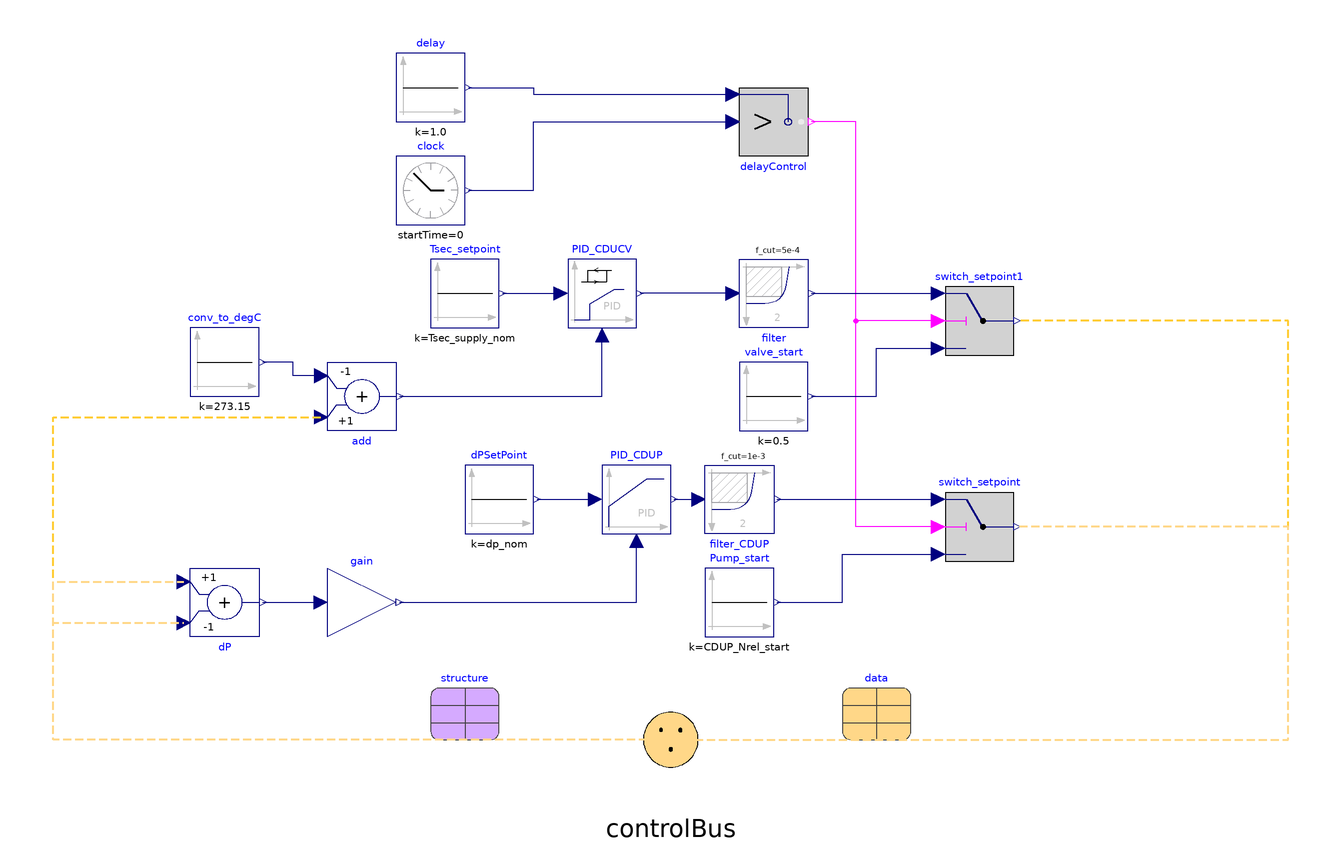

The Modelica model whose source follows is shown above as a component diagram (icons at their Placement, wires along their Line points).

model CS_PumpAndValveControl
  extends BaseClasses.PartialControls(redeclare Data.v0 data);

  // OLCF-5 SOOs 221116 : SEQUENCES OF OPERATIONS FOR OLCF-5 MECHANICAL SYSTEMS,
  // JOHNSON CONTROLS (s1)
  // Two CDUPs are always set to be operational
  // The CDUPs are staged up when the operational pump speeds touch Nrel_max
  // and staged down when the operational pump speeds touch Nrel_min.
  // The PID controller for the pump speeds is controlled by the dP setpoint.
  // The setpoint is fixed at 27.5 psi.
  // The primary flow control valve is controlled by the sec. temp. setpoint of
  // 28.0 deg C.
  import
    TRANSFORM.Units.Conversions.Functions.Temperature_K.from_degC;
  parameter Real dp_nom=27.5;
  parameter Real Tsec_supply_nom=28.0;
  //deg. C
  parameter Real CDUP_Nrel_min=52.0;
  parameter Real CDUP_Nrel_max=75.0;
  parameter Real CDUP_Nrel_start=64.0;
  parameter Real CDU_CV_min=0.05;
  parameter Real CDU_CV_max=1.0;
  parameter Real CDU_CV_start=0.5;
  // Control System tuning parameters
  parameter Real gain_CDUP=0.1;
  parameter Real Ti_CDUP=100.0;
  // s
  parameter Real Td_CDUP=30.0;
  // s
  //
  parameter Real gain_CV=-0.9;
  parameter Real Ti_CV=35.0;
  // s
  parameter Real Td_CV=9.0;
  // s
  parameter Real db_CV=0.3;
  //deg. C
  parameter Real dbr_CV=0.1;

  Modelica.Blocks.Sources.Constant Tsec_setpoint(k=
        Tsec_supply_nom) annotation (Placement(transformation(
          extent={{-70,20},{-50,40}})));
  ORNLSupercomputing.Components.SubComponents.Controls.LimPID_Deadband_dbr
    PID_CDUCV(
    controllerType=Modelica.Blocks.Types.SimpleController.PID,
    k=gain_CV,
    Ti=Ti_CV,
    Td=Td_CV,
    yMax=CDU_CV_max,
    yMin=CDU_CV_min,
    initType=Modelica.Blocks.Types.Init.InitialOutput,
    y_start=CDU_CV_start,
    strict=true,
    deadband=db_CV,
    deadbandRatio=dbr_CV) annotation (Placement(transformation(
          extent={{-30,20},{-10,40}})));

  Modelica.Blocks.Sources.Constant delay(k=1.0) annotation (
      Placement(transformation(extent={{-80,80},{-60,100}})));
  Modelica.Blocks.Sources.ContinuousClock clock(offset=0,
      startTime=0) annotation (Placement(transformation(
          extent={{-80,50},{-60,70}})));
  Modelica.Blocks.Logical.Greater delayControl annotation (
      Placement(transformation(extent={{20,90},{40,70}})));
  Modelica.Blocks.Logical.Switch switch_setpoint annotation (
      Placement(transformation(extent={{80,-48},{100,-28}})));
  Modelica.Blocks.Sources.Constant Pump_start(k=
        CDUP_Nrel_start) annotation (Placement(transformation(
          extent={{10,-70},{30,-50}})));
  Modelica.Blocks.Logical.Switch switch_setpoint1 annotation (
     Placement(transformation(extent={{80,12},{100,32}})));
  Modelica.Blocks.Sources.Constant valve_start(k=0.5)
    annotation (Placement(transformation(extent={{20,-10},{40,10}})));
  Modelica.Blocks.Math.Add add(k2=-1) annotation (Placement(
        transformation(extent={{-100,10},{-80,-10}})));
  Modelica.Blocks.Sources.Constant conv_to_degC(k=273.15)
    annotation (Placement(transformation(extent={{-140,0},{-120,20}})));
  Modelica.Blocks.Continuous.Filter filter(filterType=
        Modelica.Blocks.Types.FilterType.LowPass, f_cut=5e-4)
    annotation (Placement(transformation(extent={{20,40},{40,20}})));
  Modelica.Blocks.Math.Add dP(k1=-1, k2=+1)
    annotation (Placement(transformation(extent={{10,-10},{-10,10}},
        rotation=180,
        origin={-130,-60})));
  Modelica.Blocks.Sources.Constant       dPSetPoint(k=dp_nom)
    annotation (Placement(transformation(extent={{-60,-40},{-40,-20}})));
  Modelica.Blocks.Math.Gain gain(k=
        TRANSFORM.Units.Conversions.Functions.Pressure_Pa.to_psi(1.0))
    annotation (Placement(transformation(extent={{-100,-70},{-80,-50}})));
  Modelica.Blocks.Continuous.LimPID PID_CDUP(
    controllerType=Modelica.Blocks.Types.SimpleController.PID,
    k=gain_CDUP,
    Ti=Ti_CDUP,
    Td=Td_CDUP,
    yMax=CDUP_Nrel_max,
    yMin=CDUP_Nrel_min,
    withFeedForward=false,
    initType=Modelica.Blocks.Types.Init.InitialOutput,
    y_start=CDUP_Nrel_start)
    annotation (Placement(transformation(extent={{-20,-40},{0,-20}})));
  Modelica.Blocks.Continuous.Filter filter_CDUP(filterType=Modelica.Blocks.Types.FilterType.LowPass,
      f_cut=1e-3)
    annotation (Placement(transformation(extent={{10,-20},{30,-40}})));
equation
  connect(Tsec_setpoint.y, PID_CDUCV.u_s) annotation (Line(
        points={{-49,30},{-32,30}},  color={0,0,127}));
  connect(clock.y, delayControl.u1) annotation (Line(points={{-59,60},{-40,60},
          {-40,80},{18,80}},                     color={0,0,127}));
  connect(delay.y, delayControl.u2) annotation (Line(points={{-59,90},{-40,90},
          {-40,88},{18,88}},   color={0,0,127}));
  connect(Pump_start.y, switch_setpoint.u3) annotation (Line(
        points={{31,-60},{50,-60},{50,-46},{78,-46}},   color
        ={0,0,127}));
  connect(switch_setpoint.u2, delayControl.y) annotation (
      Line(points={{78,-38},{54,-38},{54,80},{41,80}},  color
        ={255,0,255}));
  connect(switch_setpoint1.u2, delayControl.y) annotation (
      Line(points={{78,22},{54,22},{54,80},{41,80}},
        color={255,0,255}));
  connect(valve_start.y, switch_setpoint1.u3) annotation (
      Line(points={{41,0},{60,0},{60,14},{78,14}},
        color={0,0,127}));
  connect(add.u2, conv_to_degC.y) annotation (Line(points={{-102,6},{-110,6},{
          -110,10},{-119,10}},            color={0,0,127}));
  connect(add.y, PID_CDUCV.u_m) annotation (Line(points={{-79,0},{-20,0},{-20,
          18}},                 color={0,0,127}));
  connect(filter.u, PID_CDUCV.y) annotation (Line(points={{18,30},{-9,30}},
                        color={0,0,127}));
  connect(filter.y, switch_setpoint1.u1) annotation (Line(
        points={{41,30},{78,30}},
        color={0,0,127}));

  connect(controlBus.T_CabSup, add.u1) annotation (Line(
      points={{0,-100},{-180,-100},{-180,-6},{-102,-6}},
      color={255,204,51},
      pattern=LinePattern.Dash,
      thickness=0.5));
  connect(controlBus.opening_CDUOut, switch_setpoint1.y)
    annotation (Line(
      points={{0,-100},{180,-100},{180,22},{101,22}},
      color={255,204,51},
      pattern=LinePattern.Dash,
      thickness=0.5));

  connect(controlBus.CDUP_Nrel, switch_setpoint.y) annotation (Line(
      points={{0,-100},{180,-100},{180,-38},{101,-38}},
      color={255,215,136},
      pattern=LinePattern.Dash,
      thickness=0.5));
  connect(dP.y, gain.u)
    annotation (Line(points={{-119,-60},{-102,-60}},color={0,0,127}));
  connect(gain.y, PID_CDUP.u_m)
    annotation (Line(points={{-79,-60},{-10,-60},{-10,-42}},
                                                         color={0,0,127}));
  connect(dPSetPoint.y, PID_CDUP.u_s)
    annotation (Line(points={{-39,-30},{-22,-30}}, color={0,0,127}));
  connect(PID_CDUP.y, filter_CDUP.u)
    annotation (Line(points={{1,-30},{8,-30}},     color={0,0,127}));
  connect(filter_CDUP.y, switch_setpoint.u1) annotation (Line(points={{31,-30},
          {78,-30}},                   color={0,0,127}));
  connect(controlBus.p_CabSup, dP.u2) annotation (Line(
      points={{0,-100},{-180,-100},{-180,-54},{-142,-54}},
      color={255,215,136},
      pattern=LinePattern.Dash,
      thickness=0.5));
  connect(controlBus.p_CabRet, dP.u1) annotation (Line(
      points={{0,-100},{-180,-100},{-180,-66},{-142,-66}},
      color={255,215,136},
      pattern=LinePattern.Dash,
      thickness=0.5));
end CS_PumpAndValveControl;